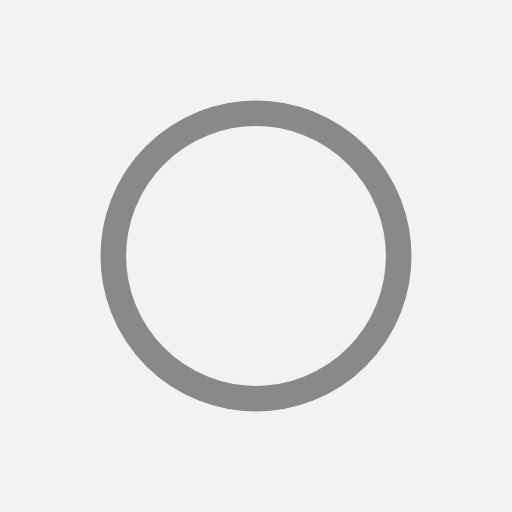
t = 0.00 s
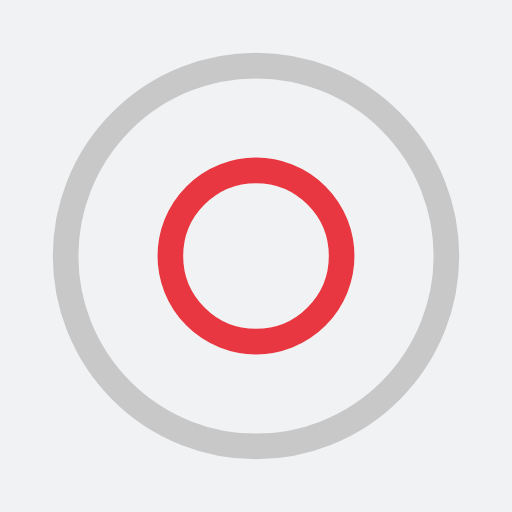
t = 0.34 s
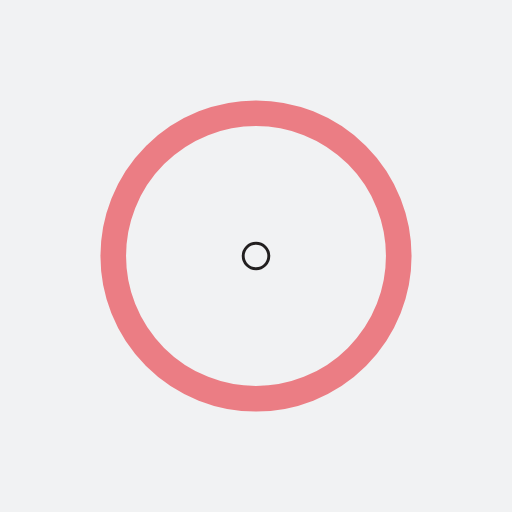
t = 0.68 s
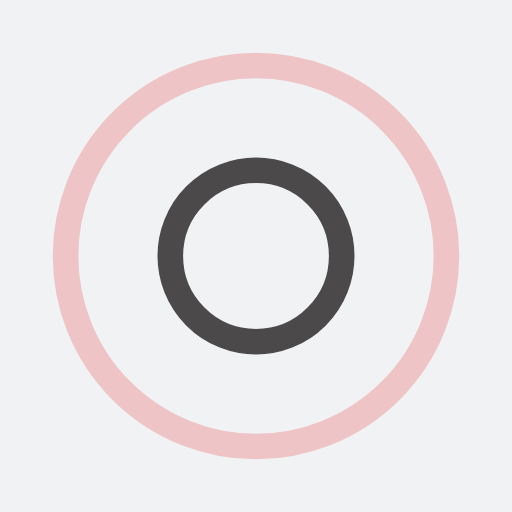
t = 1.01 s

The animated SVG that drew these frames (rendered in a browser with its animation timeline set to each time). Animation: 4 SMIL elements (animate=4); one cycle of 1.35 s, repeats indefinitely.

<?xml version="1.0" encoding="utf-8"?>
<svg xmlns="http://www.w3.org/2000/svg" xmlns:xlink="http://www.w3.org/1999/xlink" style="margin: auto; background: rgb(241, 242, 243); display: block; shape-rendering: auto;" width="200px" height="200px" viewBox="0 0 100 100" preserveAspectRatio="xMidYMid">
<circle cx="50" cy="50" r="0" fill="none" stroke="#e50914" stroke-width="5">
  <animate attributeName="r" repeatCount="indefinite" dur="1.3513513513513513s" values="0;43" keyTimes="0;1" keySplines="0 0.2 0.8 1" calcMode="spline" begin="0s"></animate>
  <animate attributeName="opacity" repeatCount="indefinite" dur="1.3513513513513513s" values="1;0" keyTimes="0;1" keySplines="0.2 0 0.8 1" calcMode="spline" begin="0s"></animate>
</circle><circle cx="50" cy="50" r="0" fill="none" stroke="#221f1f" stroke-width="5">
  <animate attributeName="r" repeatCount="indefinite" dur="1.3513513513513513s" values="0;43" keyTimes="0;1" keySplines="0 0.2 0.8 1" calcMode="spline" begin="-0.6756756756756757s"></animate>
  <animate attributeName="opacity" repeatCount="indefinite" dur="1.3513513513513513s" values="1;0" keyTimes="0;1" keySplines="0.2 0 0.8 1" calcMode="spline" begin="-0.6756756756756757s"></animate>
</circle>
<!-- [ldio] generated by https://loading.io/ --></svg>